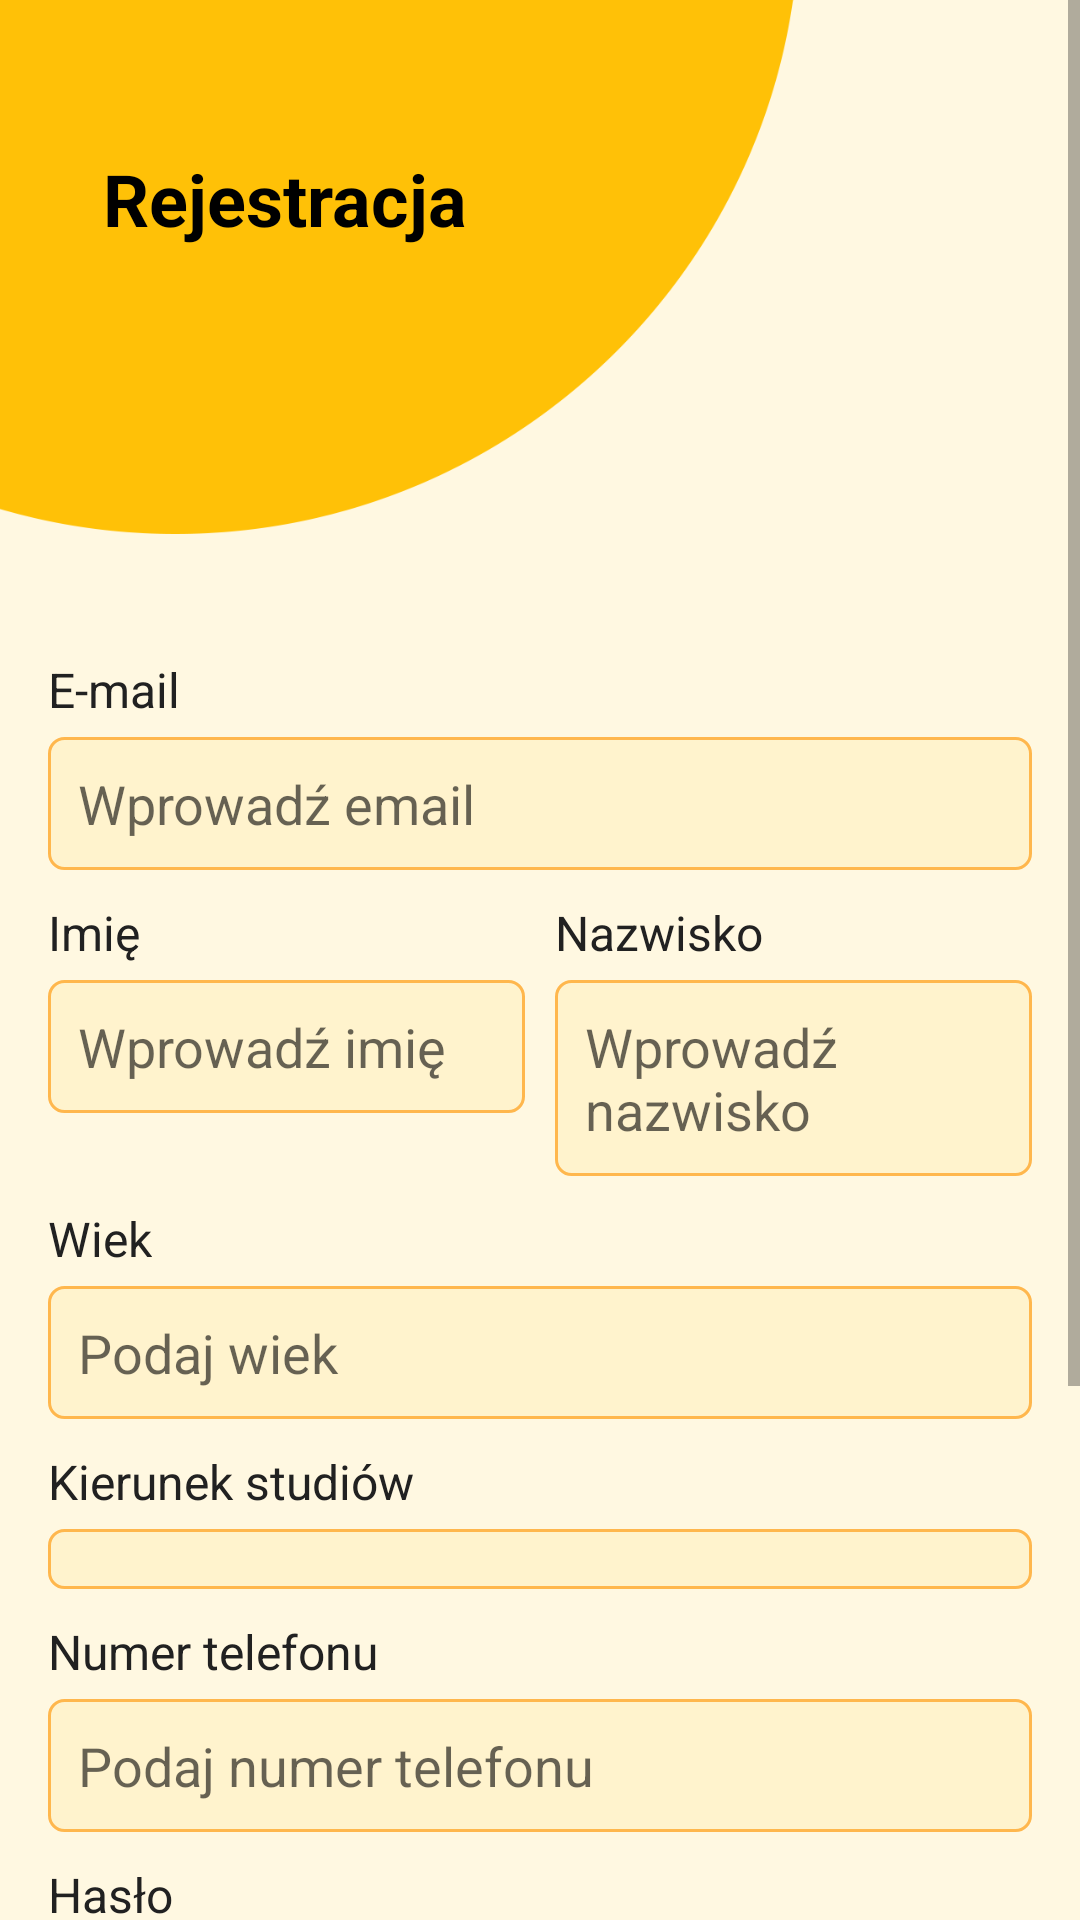

The Android layout XML behind this screen, and the referenced resources:
<!-- AndroidManifest.xml: application theme Theme.Firebaseapp -->
<!-- res/layout/fragment_register.xml -->
<?xml version="1.0" encoding="utf-8"?>
<ScrollView xmlns:android="http://schemas.android.com/apk/res/android"
    android:id="@+id/scrollViewRegister"
    android:layout_width="match_parent"
    android:layout_height="match_parent"
    android:fillViewport="true"
    android:fitsSystemWindows="true">

    <LinearLayout
        android:layout_width="match_parent"
        android:layout_height="wrap_content"
        android:orientation="vertical">

        
        <RelativeLayout
            android:layout_width="match_parent"
            android:layout_height="wrap_content"
            android:paddingStart="-16dp"
            android:paddingTop="-16dp">

            <ImageView
                android:id="@+id/register_image"
                android:layout_width="wrap_content"
                android:layout_height="178dp"
                android:layout_alignParentTop="true"
                android:layout_alignParentStart="true"
                android:scaleType="fitStart"
                android:src="@drawable/rejestracja_kolo" />

            <TextView
                android:id="@+id/register_title"
                android:layout_width="wrap_content"
                android:layout_height="wrap_content"
                android:text="Rejestracja"
                android:textSize="24sp"
                android:textColor="#000000"
                android:textStyle="bold"
                android:layout_marginTop="50dp"
                android:layout_marginStart="50dp" />
        </RelativeLayout>

        
        <LinearLayout
            android:layout_width="match_parent"
            android:layout_height="wrap_content"
            android:orientation="vertical"
            android:padding="16dp">

            
            <TextView
                android:id="@+id/email_label"
                android:layout_width="wrap_content"
                android:layout_height="wrap_content"
                android:layout_marginTop="25dp"
                android:layout_marginBottom="5dp"
                android:text="E-mail"
                android:textSize="16sp" />

            <EditText
                android:id="@+id/editTextEmail"
                android:layout_width="match_parent"
                android:layout_height="wrap_content"
                android:hint="Wprowadź email"
                android:inputType="textEmailAddress"
                android:background="@drawable/rounded_edittext"
                android:padding="10dp" />

            
            <LinearLayout
                android:id="@+id/layoutName"
                android:layout_width="match_parent"
                android:layout_height="wrap_content"
                android:layout_marginTop="10dp"
                android:orientation="horizontal">

                
                <LinearLayout
                    android:layout_width="0dp"
                    android:layout_height="wrap_content"
                    android:layout_weight="1"
                    android:orientation="vertical"
                    android:layout_marginEnd="10dp">

                    <TextView
                        android:id="@+id/first_name_label"
                        android:layout_width="wrap_content"
                        android:layout_height="wrap_content"
                        android:layout_marginBottom="5dp"
                        android:text="Imię"
                        android:textSize="16sp" />

                    <EditText
                        android:id="@+id/editTextFirstName"
                        android:layout_width="match_parent"
                        android:layout_height="wrap_content"
                        android:hint="Wprowadź imię"
                        android:background="@drawable/rounded_edittext"
                        android:padding="10dp" />
                </LinearLayout>

                
                <LinearLayout
                    android:layout_width="0dp"
                    android:layout_height="wrap_content"
                    android:layout_weight="1"
                    android:orientation="vertical">

                    <TextView
                        android:id="@+id/last_name_label"
                        android:layout_width="wrap_content"
                        android:layout_height="wrap_content"
                        android:layout_marginBottom="5dp"
                        android:text="Nazwisko"
                        android:textSize="16sp" />

                    <EditText
                        android:id="@+id/editTextLastName"
                        android:layout_width="match_parent"
                        android:layout_height="wrap_content"
                        android:hint="Wprowadź nazwisko"
                        android:background="@drawable/rounded_edittext"
                        android:padding="10dp" />
                </LinearLayout>

            </LinearLayout>

            
            <TextView
                android:id="@+id/age_label"
                android:layout_width="wrap_content"
                android:layout_height="wrap_content"
                android:layout_marginTop="10dp"
                android:layout_marginBottom="5dp"
                android:text="Wiek"
                android:textSize="16sp" />

            <EditText
                android:id="@+id/editTextAge"
                android:layout_width="match_parent"
                android:layout_height="wrap_content"
                android:hint="Podaj wiek"
                android:inputType="number"
                android:background="@drawable/rounded_edittext"
                android:padding="10dp" />

            
            <TextView
                android:id="@+id/major_label"
                android:layout_width="wrap_content"
                android:layout_height="wrap_content"
                android:layout_marginTop="10dp"
                android:layout_marginBottom="5dp"
                android:text="Kierunek studiów"
                android:textSize="16sp" />

            <Spinner
                android:id="@+id/spinnerMajor"
                android:layout_width="match_parent"
                android:layout_height="wrap_content"
                android:background="@drawable/rounded_edittext" />

            
            <TextView
                android:id="@+id/phone_label"
                android:layout_width="wrap_content"
                android:layout_height="wrap_content"
                android:layout_marginTop="10dp"
                android:layout_marginBottom="5dp"
                android:text="Numer telefonu"
                android:textSize="16sp" />

            <EditText
                android:id="@+id/editTextPhone"
                android:layout_width="match_parent"
                android:layout_height="wrap_content"
                android:hint="Podaj numer telefonu"
                android:inputType="phone"
                android:maxLength="9"
                android:background="@drawable/rounded_edittext"
                android:padding="10dp" />

            
            <TextView
                android:id="@+id/password_label"
                android:layout_width="wrap_content"
                android:layout_height="wrap_content"
                android:layout_marginTop="10dp"
                android:layout_marginBottom="5dp"
                android:text="Hasło"
                android:textSize="16sp" />

            <RelativeLayout
                android:id="@+id/layoutPassword"
                android:layout_width="match_parent"
                android:layout_height="wrap_content"
                android:layout_marginTop="0dp">

                <EditText
                    android:id="@+id/editTextPassword"
                    android:layout_width="match_parent"
                    android:layout_height="wrap_content"
                    android:hint="Wprowadź hasło"
                    android:inputType="textPassword"
                    android:background="@drawable/rounded_edittext"
                    android:padding="10dp" />

                <ImageView
                    android:id="@+id/imageViewShowPassword"
                    android:layout_width="wrap_content"
                    android:layout_height="wrap_content"
                    android:layout_alignParentEnd="true"
                    android:layout_centerVertical="true"
                    android:layout_marginEnd="10dp"
                    android:src="@drawable/hidden"
                    android:contentDescription="Pokaż hasło" />
            </RelativeLayout>

            
            <TextView
                android:id="@+id/confirm_password_label"
                android:layout_width="wrap_content"
                android:layout_height="wrap_content"
                android:layout_marginTop="10dp"
                android:layout_marginBottom="5dp"
                android:text="Potwierdź hasło"
                android:textSize="16sp" />

            <RelativeLayout
                android:id="@+id/layoutConfirmPassword"
                android:layout_width="match_parent"
                android:layout_height="wrap_content"
                android:layout_marginTop="0dp">

                <EditText
                    android:id="@+id/editTextConfirmPassword"
                    android:layout_width="match_parent"
                    android:layout_height="wrap_content"
                    android:hint="Potwierdź hasło"
                    android:inputType="textPassword"
                    android:background="@drawable/rounded_edittext"
                    android:padding="10dp" />

                <ImageView
                    android:id="@+id/imageViewShowConfirmPassword"
                    android:layout_width="wrap_content"
                    android:layout_height="wrap_content"
                    android:layout_alignParentEnd="true"
                    android:layout_centerVertical="true"
                    android:layout_marginEnd="10dp"
                    android:src="@drawable/hidden"
                    android:contentDescription="Pokaż potwierdzenie hasła" />
            </RelativeLayout>

            
            <TextView
                android:id="@+id/password_error"
                android:layout_width="wrap_content"
                android:layout_height="wrap_content"
                android:layout_marginTop="10dp"
                android:layout_marginStart="30dp"
                android:text="Hasła się nie zgadzają"
                android:textColor="#FF0000"
                android:visibility="gone" />

            
            <Button
                android:id="@+id/buttonRegister"
                android:layout_width="match_parent"
                android:layout_height="wrap_content"
                android:text="Zarejestruj się"
                android:background="@drawable/button"
                android:textColor="@color/buttonText"
                android:layout_marginTop="30dp"
                android:layout_marginBottom="20dp" />
        </LinearLayout>
    </LinearLayout>
</ScrollView>
<!-- resources referenced by this layout -->
<resources>
  <color name="buttonText">#212121</color>
  <!-- drawable button (drawable) -->
  <shape xmlns:android="http://schemas.android.com/apk/res/android">
      
      <corners android:radius="5dp" />
  
      
      <solid android:color="@color/buttonBackground" /> 
  
      
      <stroke
          android:width="1dp"
          android:color="@color/buttonBorder" /> 
  </shape>
  <!-- drawable hidden: png bitmap (drawable-night, 15214 bytes) -->
  <!-- drawable rejestracja_kolo: png bitmap (drawable, 11507 bytes) -->
  <!-- drawable rounded_edittext (drawable) -->
  <?xml version="1.0" encoding="utf-8"?>
  <shape xmlns:android="http://schemas.android.com/apk/res/android"
      android:shape="rectangle">
  
      
      <corners android:radius="5dp" />
  
      
      <stroke
          android:width="1dp"
          android:color="@color/editTextBorderColor" /> 
  
      
      <solid android:color="@color/editTextBackgroundColor" /> 
  
      
      <padding
          android:left="10dp"
          android:right="10dp"
          android:top="10dp"
          android:bottom="10dp" />
  </shape>
  <style name="Theme.Firebaseapp" parent="Theme.AppCompat.Light.NoActionBar">
          <item name="colorPrimary">@color/background_color</item>
          <item name="colorPrimaryDark">@color/status_bar_color</item>
          <item name="colorAccent">@color/buttonBackground</item>
          <item name="android:windowBackground">@color/background_color</item>
          <item name="android:textColor">@color/text_color</item>
          <item name="android:editTextColor">@color/editTextColor</item>
          <item name="android:editTextStyle">@color/editTextBackgroundColor</item>
  
          <item name="android:navigationBarColor">@color/navigation_bar_color</item>
          <item name="android:windowLightNavigationBar">true</item> 
          <item name="android:windowLightStatusBar">true</item> 
          <item name="android:windowDrawsSystemBarBackgrounds">true</item>
          <item name="android:statusBarColor">@android:color/transparent</item>
      </style>
  <color name="buttonBackground">#FFC107</color>
  <color name="buttonBorder">#FFA000</color>
  <color name="editTextBorderColor">#FFB74D</color>
  <color name="editTextBackgroundColor">#FFF3CD</color>
  <color name="background_color">#FFF8E1</color>
  <color name="status_bar_color">#FFB300</color>
  <color name="text_color">#212121</color>
  <color name="editTextColor">#212121</color>
  <color name="navigation_bar_color">#FFE082</color>
</resources>
